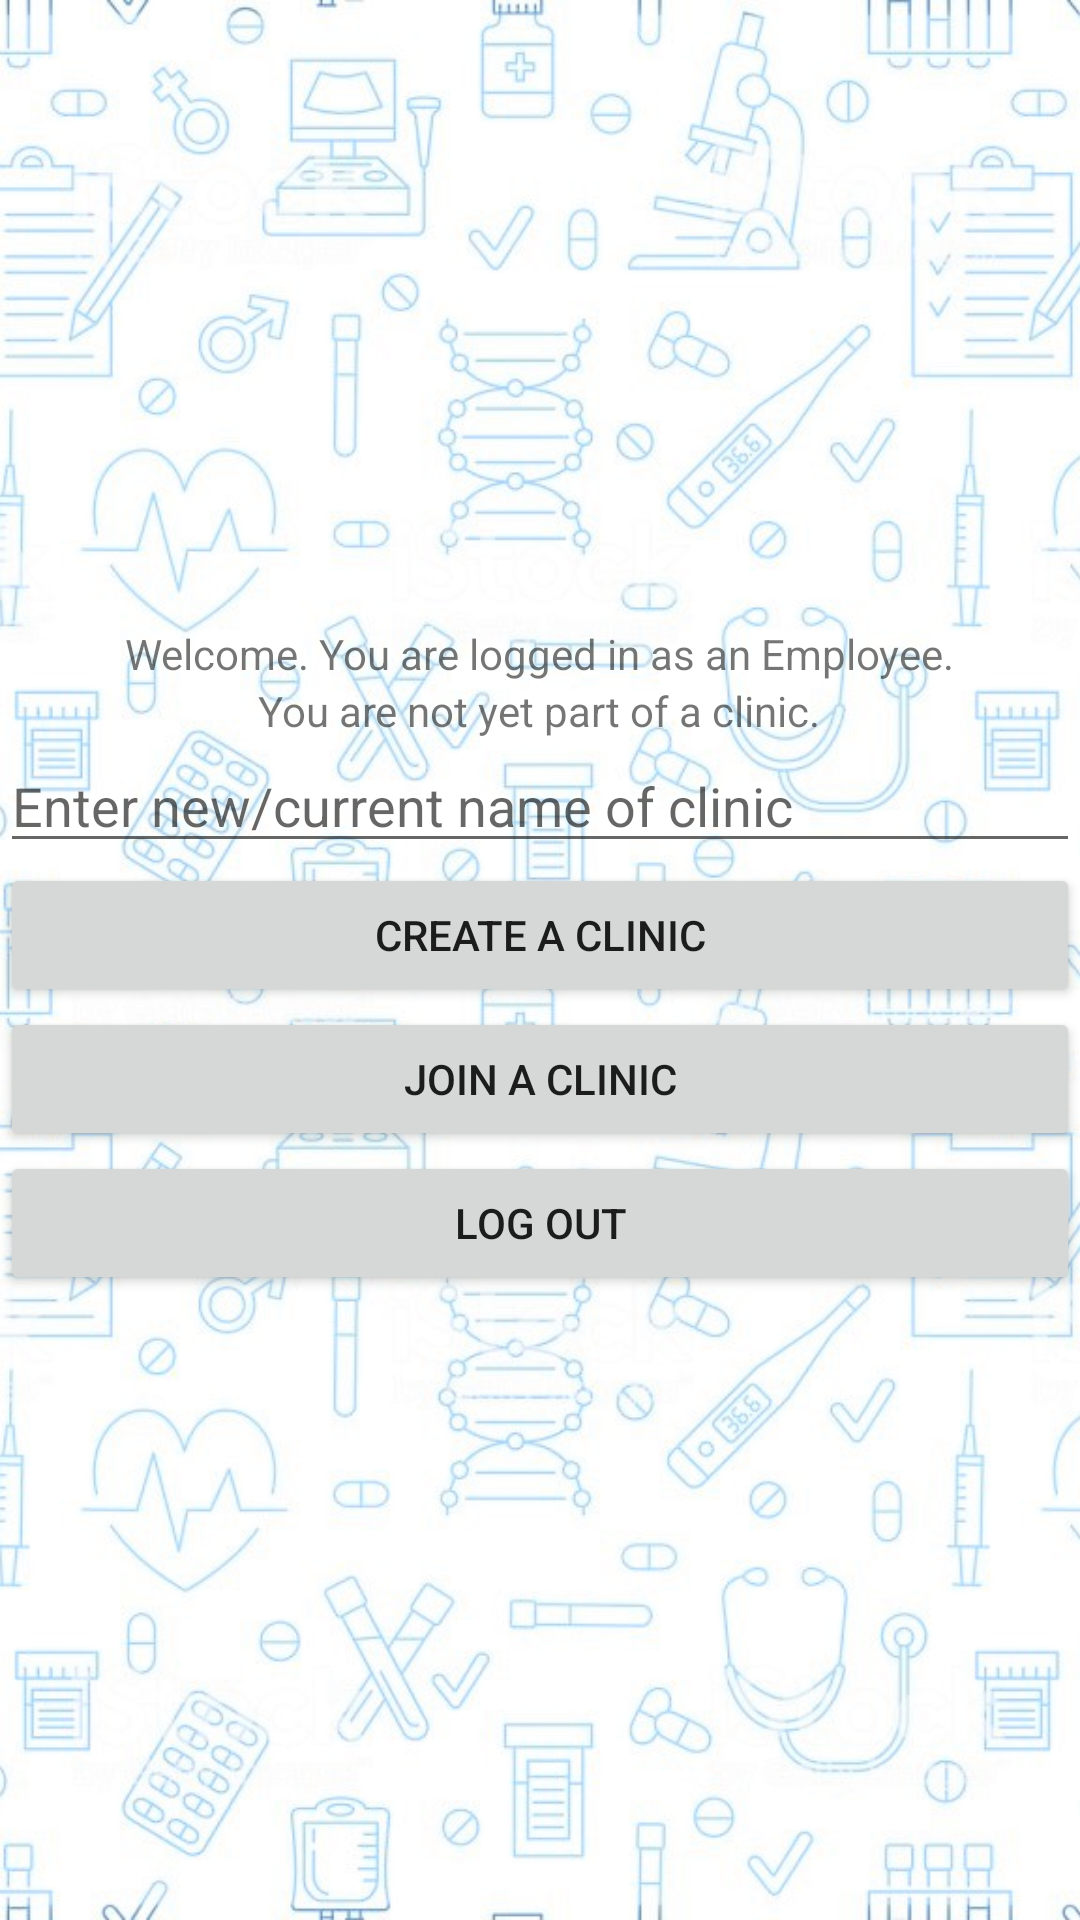

Here is an Android app screen rendered from its layout file. Give the layout XML and the strings, colors and styles it references.
<!-- AndroidManifest.xml: application theme AppTheme -->
<!-- res/layout/activity_employee_screen_without_clinic.xml -->
<?xml version="1.0" encoding="utf-8"?>
<androidx.constraintlayout.widget.ConstraintLayout xmlns:android="http://schemas.android.com/apk/res/android"
    xmlns:app="http://schemas.android.com/apk/res-auto"
    xmlns:tools="http://schemas.android.com/tools"
    android:layout_width="match_parent"
    android:layout_height="match_parent"
    tools:context=".EmployeeScreenWithoutClinic">

    <ImageView
        android:id="@+id/imageView2"
        android:layout_width="fill_parent"
        android:layout_height="fill_parent"
        android:scaleType="centerCrop"
        app:srcCompat="@drawable/app_background_faded" />

    <LinearLayout
        android:layout_width="match_parent"
        android:layout_height="match_parent"
        android:orientation="horizontal">

        <LinearLayout
            android:layout_width="match_parent"
            android:layout_height="wrap_content"
            android:layout_gravity="center"
            android:orientation="vertical">

            <TextView
                android:id="@+id/welcomeMsg"
                android:layout_width="wrap_content"
                android:layout_height="wrap_content"
                android:layout_gravity="center"
                android:text="Welcome. You are logged in as an Employee." />

            <TextView
                android:id="@+id/title"
                android:layout_width="wrap_content"
                android:layout_height="wrap_content"
                android:layout_gravity="center"
                android:text="You are not yet part of a clinic." />

            <EditText
                android:id="@+id/ClinicName"
                android:layout_width="match_parent"
                android:layout_height="wrap_content"
                android:ems="10"
                android:hint="Enter new/current name of clinic"
                android:inputType="textPersonName" />

            <Button
                android:id="@+id/createClinicBtn"
                android:layout_width="match_parent"
                android:layout_height="wrap_content"
                android:onClick="onCreateClinic"
                android:text="Create a Clinic" />

            <Button
                android:id="@+id/joinClinicBtn"
                android:layout_width="match_parent"
                android:layout_height="wrap_content"
                android:onClick="onJoinClinic"
                android:text="Join a Clinic" />

            <Button
                android:id="@+id/logOut"
                android:layout_width="match_parent"
                android:layout_height="wrap_content"
                android:onClick="onLogout"
                android:text="Log Out" />
        </LinearLayout>
    </LinearLayout>

</androidx.constraintlayout.widget.ConstraintLayout>
<!-- resources referenced by this layout -->
<resources>
  <!-- drawable app_background_faded: jpg bitmap (drawable, 218273 bytes) -->
  <style name="AppTheme" parent="Theme.AppCompat.Light.NoActionBar">
          
          <item name="colorPrimary">@color/colorPrimary</item>
          <item name="colorPrimaryDark">@color/colorPrimaryDark</item>
          <item name="colorAccent">@color/colorAccent</item>
      </style>
  <color name="colorPrimary">#850000</color>
  <color name="colorPrimaryDark">#330057</color>
  <color name="colorAccent">#D81B60</color>
</resources>
